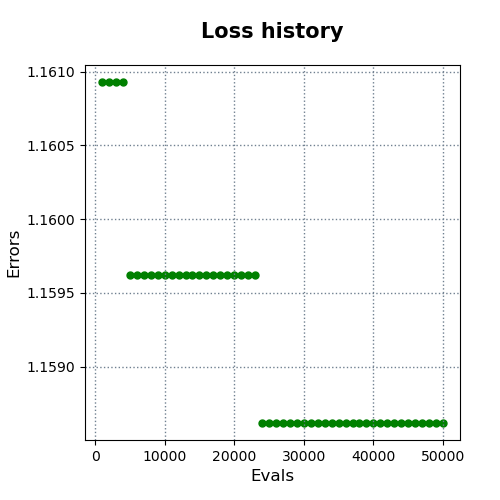

Source data for this figure (header and first rows):
evals, errors
1000, 1.161
2000, 1.161
3000, 1.161
4000, 1.161
5000, 1.16
6000, 1.16
7000, 1.16
8000, 1.16
9000, 1.16
10000, 1.16
11000, 1.16
12000, 1.16
13000, 1.16
14000, 1.16
15000, 1.16
16000, 1.16
17000, 1.16
18000, 1.16
19000, 1.16
20000, 1.16
21000, 1.16
22000, 1.16
23000, 1.16
24000, 1.159
25000, 1.159
26000, 1.159
27000, 1.159
28000, 1.159
29000, 1.159
30000, 1.159
31000, 1.159
32000, 1.159
33000, 1.159
34000, 1.159
35000, 1.159
36000, 1.159
37000, 1.159
38000, 1.159
39000, 1.159
40000, 1.159
41000, 1.159
42000, 1.159
43000, 1.159
44000, 1.159
45000, 1.159
46000, 1.159
47000, 1.159
48000, 1.159
49000, 1.159
50000, 1.159
